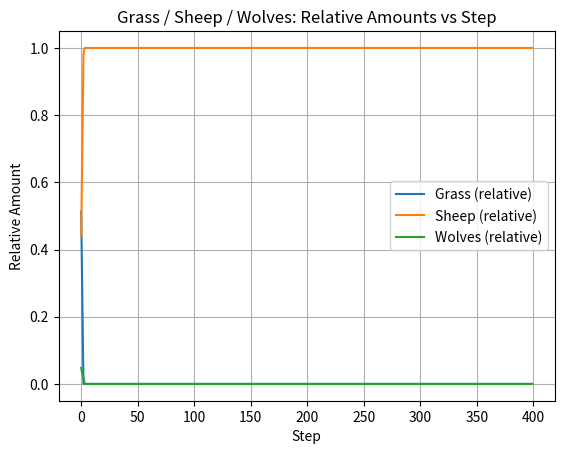

Reproduce this figure in Python.
# -*- coding: utf-8 -*-
"""
Created on Tue Feb  24 16:58:45 2026

@author: aidan
"""

# -*- coding: utf-8 -*-
"""
Programming Lab 3 – Grass / Sheep / Wolves Replicator Model
@author: aidan
"""

import numpy as np
import matplotlib.pyplot as plt

def percent(x, total):
    if total == 0:
        return 0.0
    return x / total

def sheep_eat_grass(grass, sheep, grass_per_sheep):
    #Each sheep needs grass_per_sheep units of grass to survive this step.
    #Returns: sheep_fed, grass_left
    
    if sheep <= 0 or grass <= 0:
        return 0, grass

    #max sheep that can be fed
    max_fed = int(grass / grass_per_sheep)
    sheep_fed = min(sheep, max_fed)

    grass_used = sheep_fed * grass_per_sheep
    grass_left = grass - grass_used
    return sheep_fed, grass_left

def wolves_eat_sheep(wolves, sheep, wolf_success):
    #Each wolf can eat at most 1 sheep per step.
    #olf_success controls how many wolves actually succeed (0 to 1-ish).
    #Returns: wolves_fed, sheep_left
    if wolves <= 0 or sheep <= 0:
        return 0, sheep
    #Determines the success rate!
    wolves_fed = int(wolves * wolf_success)

    #This makes it so that wovles can't eat more sheep than exists :)
    wolves_fed = min(wolves_fed, wolves, sheep)

    sheep_left = sheep - wolves_fed
    return wolves_fed, sheep_left

#Decided these'll be my starting standards I decided to do intervals of 4
steps = 400

Grass = 120.0
Sheep = 60
Wolves = 12

#Grass
grass_regen = 15.0
grass_cap = 250.0

#Sheep 
grass_needed = 1.0        # grass units needed per sheep per step
sheep_birth_rate = 0.18   #Random fraction number for reproducing

#Wolf
wolf_success = 0.55       # fraction of wolves that successfully eat each step
wolf_birth_rate = 0.25    #same thing but for wolves

print("Grass / Sheep / Wolves Model")
print("Grass regenerates each step (capped).")
print("Sheep must eat grass to survive; fed sheep can reproduce.")
print("Wolves must eat sheep to survive; fed wolves can reproduce.\n")

#PLOTTING!!! THE MOST ANNOYING PART IN MY OPINION TOOK FOREVER TO FIGURE OUT.
grass_hist = []
sheep_hist = []
wolves_hist = []

r_grass = []
r_sheep = []
r_wolves = []


for i in range(steps):

    #Grass grows back
    Grass = Grass + grass_regen
    if Grass > grass_cap:
        Grass = grass_cap

    #Sheep will eat grass
    sheep_fed, Grass = sheep_eat_grass(Grass, Sheep, grass_needed)

    #sheeps that didn't eat die
    Sheep = sheep_fed

    #sheep eat and can reproduce
    sheep_babies = int(sheep_fed * sheep_birth_rate)
    Sheep = Sheep + sheep_babies

    #Wolves can eat sheep
    wolves_fed, Sheep = wolves_eat_sheep(Wolves, Sheep, wolf_success)

    #wolves that don't eat die
    Wolves = wolves_fed

    # wolves ate are able to reproduce
    wolf_babies = int(wolves_fed * wolf_birth_rate)
    Wolves = Wolves + wolf_babies

    #Annoying part. This saves everything
    grass_hist.append(Grass)
    sheep_hist.append(Sheep)
    wolves_hist.append(Wolves)

    total = Grass + Sheep + Wolves  # simple normalization for "relative"
    r_grass.append(percent(Grass, total))
    r_sheep.append(percent(Sheep, total))
    r_wolves.append(percent(Wolves, total))

#PRINTS
print("Final values after", steps, "steps:")
print("Grass =", Grass)
print("Sheep =", Sheep)
print("Wolves =", Wolves)

plt.figure()
plt.plot(r_grass, label="Grass (relative)")
plt.plot(r_sheep, label="Sheep (relative)")
plt.plot(r_wolves, label="Wolves (relative)")

plt.xlabel("Step")
plt.ylabel("Relative Amount")
plt.title("Grass / Sheep / Wolves: Relative Amounts vs Step")
plt.legend()
plt.grid(True)
plt.show()
#Honestly don't know why the graph looks like that but HEY, it workS!
